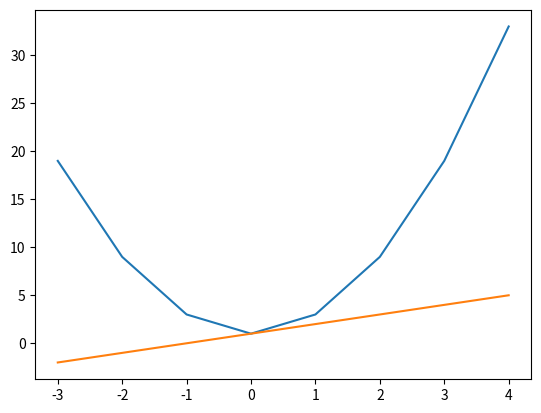

Reproduce this figure in Python.
from matplotlib import pyplot
def f(x):
    return 2 * x * x + 1

def g(x):
    return x + 1

f_output = []
g_output = []
x_list = list(range(-3, 5))
for x in x_list:
  f_output.append(f(x))
  g_output.append(g(x))
pyplot.plot(x_list, f_output, x_list, g_output)
pyplot.show()
